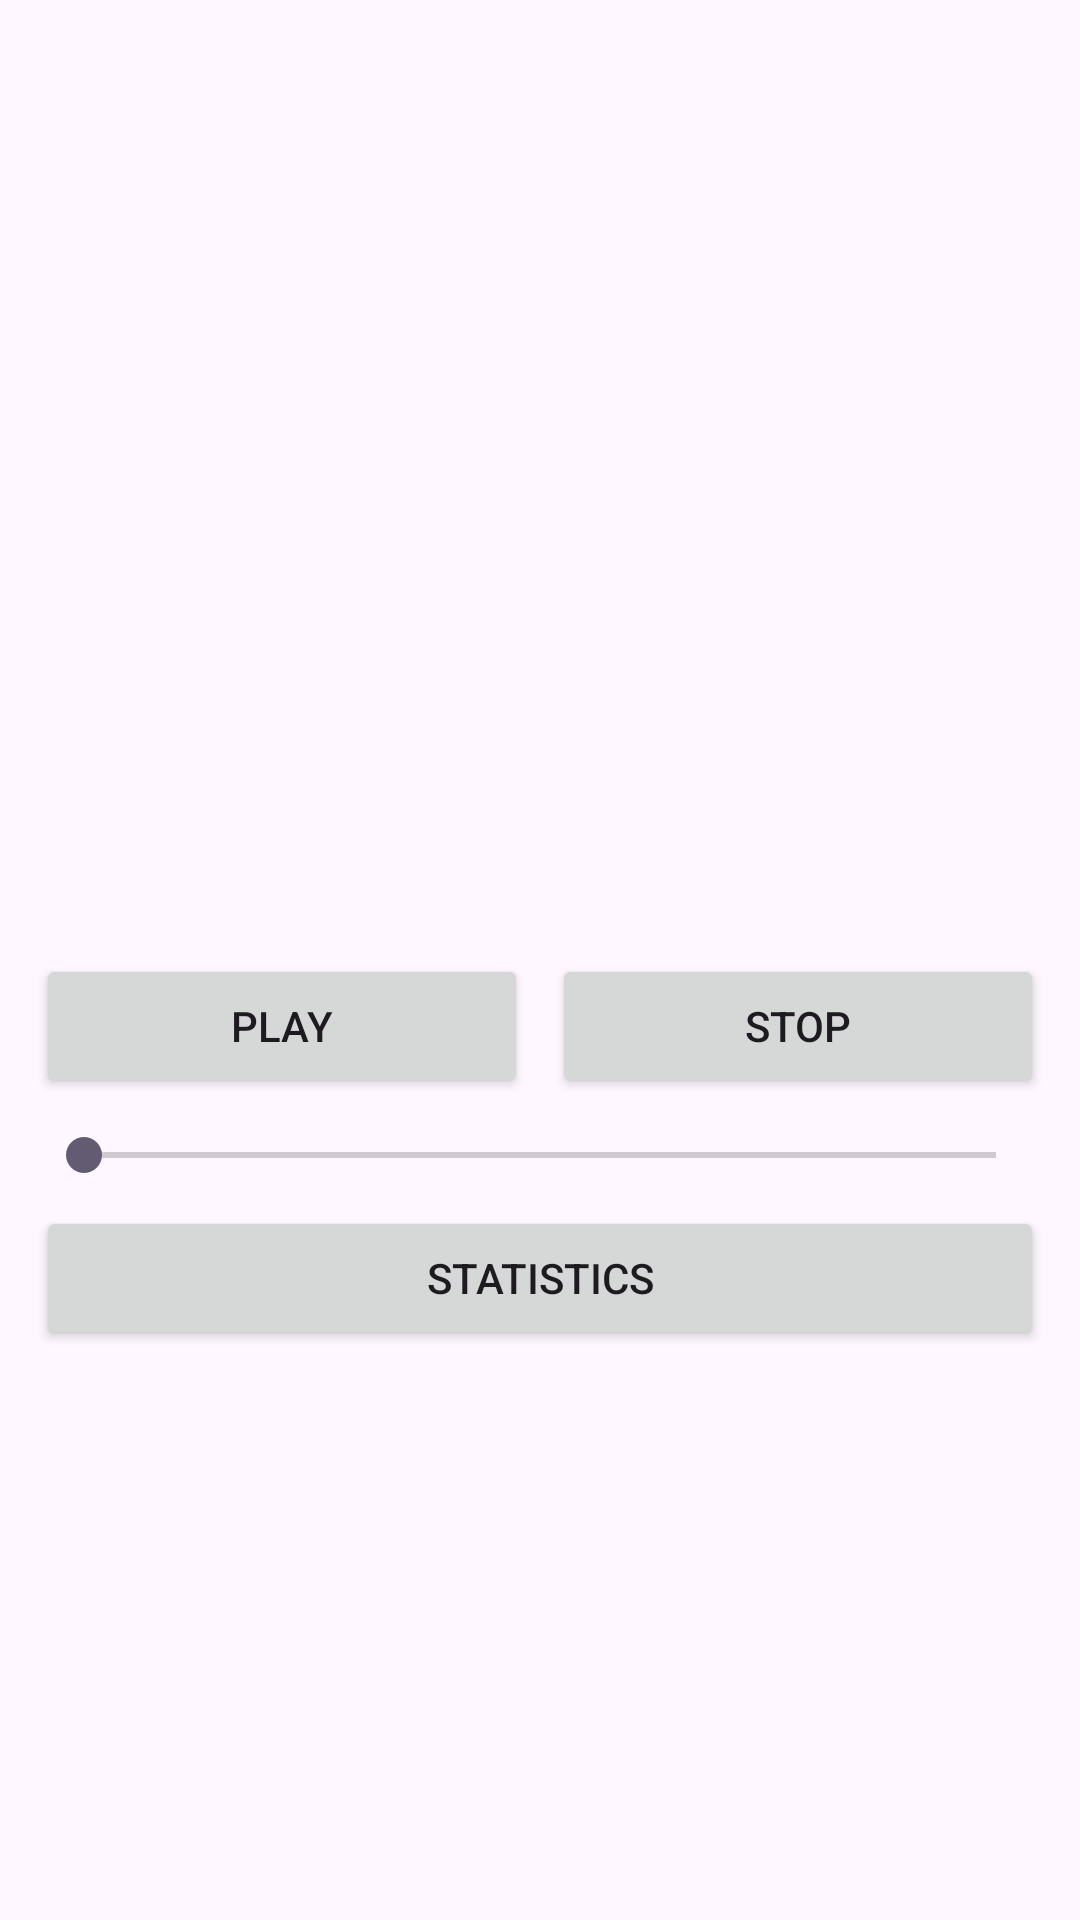

The Android layout XML behind this screen, and the referenced resources:
<!-- AndroidManifest.xml: application theme Theme.UniPiAudioStories -->
<!-- res/layout/activity_story.xml -->
<ScrollView xmlns:android="http://schemas.android.com/apk/res/android"
    android:layout_width="match_parent"
    android:layout_height="match_parent">

    <LinearLayout
        android:orientation="vertical"
        android:padding="12dp"
        android:layout_width="match_parent"
        android:layout_height="wrap_content">

        <TextView
            android:id="@+id/tvStoryTitle"
            android:textStyle="bold"
            android:textSize="22sp"
            android:layout_width="match_parent"
            android:layout_height="wrap_content"/>

        <TextView
            android:id="@+id/tvStoryMeta"
            android:layout_width="match_parent"
            android:layout_height="wrap_content"
            android:paddingTop="4dp"/>

        <ImageView
            android:id="@+id/imgStory"
            android:layout_width="match_parent"
            android:layout_height="200dp"
            android:scaleType="centerCrop"
            android:layout_marginTop="10dp"
            android:contentDescription="@string/story_image"/>

        <TextView
            android:id="@+id/tvStoryText"
            android:layout_width="match_parent"
            android:layout_height="wrap_content"
            android:paddingTop="10dp"
            android:textSize="16sp"/>

        <LinearLayout
            android:orientation="horizontal"
            android:layout_width="match_parent"
            android:layout_height="wrap_content"
            android:layout_marginTop="12dp">

            <Button
                android:id="@+id/btnPlay"
                android:layout_width="0dp"
                android:layout_height="wrap_content"
                android:layout_weight="1"
                android:text="@string/btn_play"/>

            <Button
                android:id="@+id/btnStop"
                android:layout_width="0dp"
                android:layout_height="wrap_content"
                android:layout_weight="1"
                android:text="@string/btn_stop"
                android:layout_marginStart="8dp"/>
        </LinearLayout>

        <SeekBar
            android:id="@+id/seekVolume"
            android:layout_width="match_parent"
            android:layout_height="wrap_content"
            android:layout_marginTop="10dp" />

        <Button
            android:id="@+id/btnStatsFromStory"
            android:layout_width="match_parent"
            android:layout_height="wrap_content"
            android:text="@string/btn_stats"
            android:layout_marginTop="8dp"/>
    </LinearLayout>
</ScrollView>
<!-- resources referenced by this layout -->
<resources>
  <string name="btn_play">Play</string>
  <string name="btn_stats">Statistics</string>
  <string name="btn_stop">Stop</string>
  <string name="story_image">Story image</string>
  <style name="Theme.UniPiAudioStories" parent="Base.Theme.UniPiAudioStories" />
  <style name="Base.Theme.UniPiAudioStories" parent="Theme.Material3.DayNight.NoActionBar">
          
          
      </style>
</resources>
